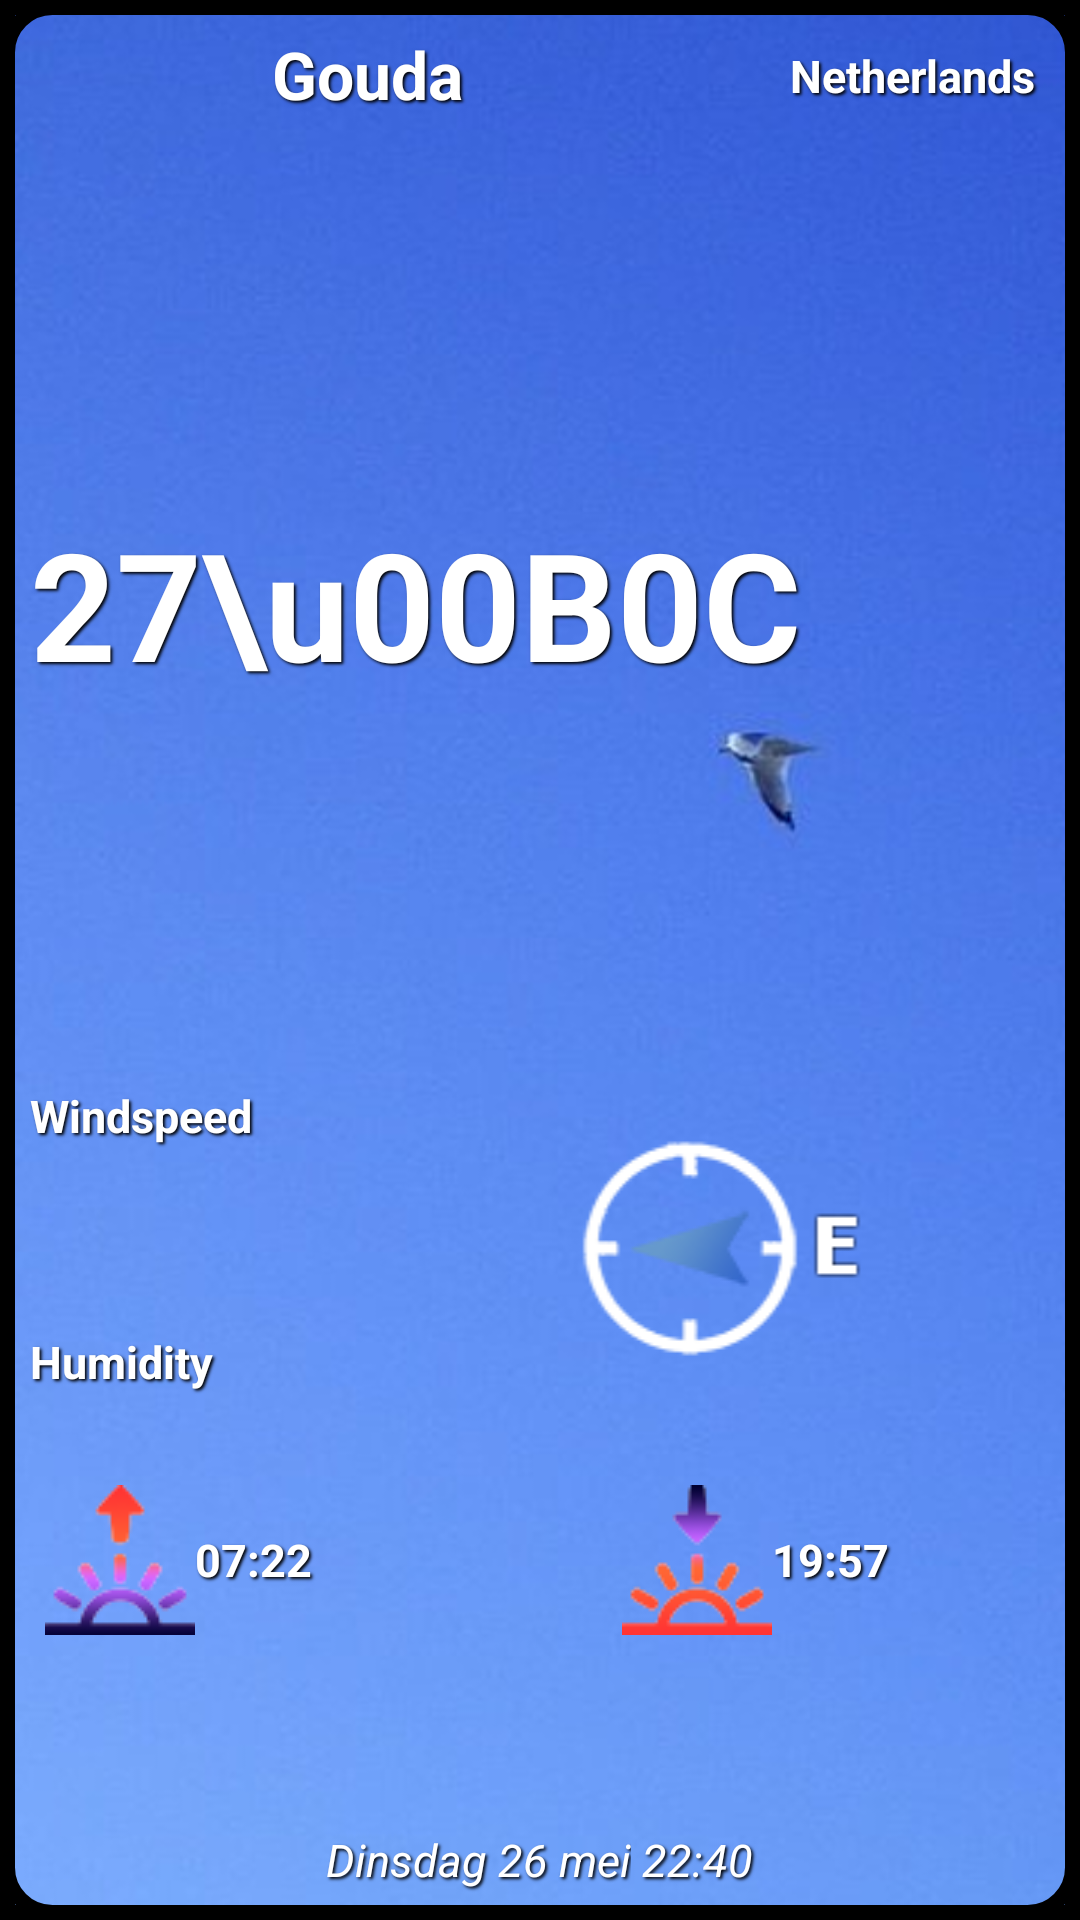

The Android layout XML behind this screen, and the referenced resources:
<!-- AndroidManifest.xml: application theme MyMaterialTheme -->
<!-- res/layout/weather_activity.xml -->
<LinearLayout xmlns:android="http://schemas.android.com/apk/res/android"
    xmlns:tools="http://schemas.android.com/tools"
    android:id="@+id/linearLayout1"
    android:layout_width="match_parent"
    android:layout_height="match_parent"
    android:background="@drawable/startscreen_background"
    android:orientation="vertical"
    tools:context="com.walkernation.aidlservice.MainActivity"
    tools:ignore="MergeRootFrame" >

    <LinearLayout
        android:layout_width="match_parent"
        android:layout_height="wrap_content"
        android:layout_weight="4"
        android:orientation="horizontal" >

        <TextView
            android:id="@+id/textView1"
            style="@style/startpage_text"
            android:layout_width="match_parent"
            android:layout_height="wrap_content"
            android:layout_gravity="center_horizontal"
            android:layout_weight="1"
            android:gravity="center"
            android:paddingTop="10dp"
            android:text="Gouda" />

        <TextView
            android:id="@+id/textView2"
            style="@style/startpage_text_small"
            android:layout_width="match_parent"
            android:layout_height="wrap_content"
            android:layout_weight="2"
            android:gravity="right"
            android:paddingTop="15dp"
            android:paddingRight="15dp"
            android:text="Netherlands" />
    </LinearLayout>

    <TextView
        android:id="@+id/textView3"
        style="@style/startpage_text"
        android:layout_width="match_parent"
        android:layout_height="wrap_content"
        android:layout_weight="3"
        android:paddingLeft="10dp"
        android:text="27\u00B0C"
        android:textSize="50sp" />

    <LinearLayout
        android:layout_width="match_parent"
        android:layout_height="wrap_content"
        android:layout_weight="2"
        android:orientation="horizontal" >

        <LinearLayout
            android:layout_width="match_parent"
            android:layout_height="match_parent"
            android:layout_weight="2"
            android:paddingLeft="10dp"
            android:orientation="vertical" >

            <TextView
                android:id="@+id/textView4"
                style="@style/startpage_text_small"
                android:layout_width="match_parent"
                android:layout_height="match_parent"
                android:gravity="center_vertical"
                android:layout_weight="1"
                android:text="Windspeed" />

            <TextView
                android:id="@+id/textView6"
                style="@style/startpage_text_small"
                android:layout_width="match_parent"
                android:layout_height="match_parent"
                android:gravity="center_vertical"
                android:layout_weight="1"
                android:text="Humidity" />
        </LinearLayout>

        <ImageView
            android:id="@+id/imageView5"
            style="@style/startpage_text"
            android:layout_width="match_parent"
            android:layout_height="wrap_content"
            android:layout_weight="1"
            android:layout_gravity="center_vertical"
            android:src="@drawable/winddir_e" />
    </LinearLayout>

    <LinearLayout
        android:layout_width="match_parent"
        android:layout_height="wrap_content"
        android:layout_weight="2"
        android:orientation="horizontal" >

        <TextView
            android:id="@+id/textView7"
            style="@style/startpage_text_small"
            android:layout_width="wrap_content"
            android:layout_height="wrap_content"
            android:layout_weight="1"
            android:drawableLeft="@drawable/sunrise_small_coloured"
            android:gravity="center_vertical"
            android:paddingLeft="15dp"
            android:text="07:22" />

        <TextView
            android:id="@+id/textView8"
            style="@style/startpage_text_small"
            android:layout_width="wrap_content"
            android:layout_height="wrap_content"
            android:layout_weight="1"
            android:drawableLeft="@drawable/sunset_smallcoloured"
            android:gravity="center_vertical"
            android:paddingLeft="40dp"
            android:text="19:57" />
    </LinearLayout>

    <LinearLayout 
         android:layout_width="match_parent"
        android:layout_height="wrap_content"
        android:orientation="horizontal"
        >
    <TextView
        android:id="@+id/textView9"
        style="@style/startpage_text_small"
        android:layout_width="wrap_content"
        android:layout_height="wrap_content"
        android:gravity="right"
        android:layout_weight="1"
        android:text="Dinsdag 26 mei"
        android:paddingBottom="10dp"
        android:textStyle="italic" />

    
    <TextView
        android:id="@+id/textView10"
        style="@style/startpage_text_small"
        android:layout_width="wrap_content"
        android:layout_height="wrap_content"
        android:gravity="left"
        android:layout_weight="1"
        android:text=" 22:40"
        android:paddingBottom="10dp"
        android:textStyle="italic" />
    
    
    </LinearLayout>
    
</LinearLayout>
<!-- resources referenced by this layout -->
<resources>
  <!-- drawable startscreen_background (drawable) -->
  <?xml version="1.0" encoding="utf-8"?>
  <layer-list xmlns:android="http://schemas.android.com/apk/res/android" >
  	<item android:drawable="@drawable/clear_sky_day"></item>
  	<item android:drawable="@drawable/startscreen_background_maskcolor"></item>
      <item><shape android:shape="rectangle"><corners android:radius="15dp"/><stroke android:width="5dp" android:color="@color/Black"/></shape></item>
  </layer-list>
  <!-- drawable sunrise_small_coloured: png bitmap (drawable-mdpi, 5753 bytes) -->
  <!-- drawable sunset_smallcoloured: png bitmap (drawable-mdpi, 5683 bytes) -->
  <!-- drawable winddir_e: png bitmap (drawable-mdpi, 11615 bytes) -->
  <style name="startpage_text" parent="@android:TextAppearance">
          <item name="android:textColor">@color/White</item>
          <item name="android:textSize">22sp</item>
          <item name="android:textStyle">bold</item>
          <item name="android:shadowColor">@color/Black</item>
          <item name="android:paddingLeft">5dp</item>
          <item name="android:shadowDx">2</item>
          <item name="android:shadowDy">2</item>
          <item name="android:shadowRadius">2</item>
      </style>
  <style name="startpage_text_small" parent="@android:TextAppearance">
          <item name="android:textColor">@color/White</item>
          <item name="android:textSize">15sp</item>
          <item name="android:textStyle">bold</item>
          <item name="android:shadowColor">@color/Black</item>
          <item name="android:shadowDx">2</item>
          <item name="android:shadowDy">2</item>
          <item name="android:shadowRadius">2</item>
      </style>
  <style name="MyMaterialTheme" parent="MyMaterialTheme.Base">
  
      <item name="windowNoTitle">true</item>
      <item name="windowActionBar">false</item>
      <item name="colorPrimary">@color/Coral</item>
      <item name="colorPrimaryDark">@color/Aqua</item>
      <item name="colorAccent">@color/DarkMagenta</item>
      </style>
  <!-- drawable clear_sky_day: png bitmap (drawable-mdpi, 200573 bytes) -->
  <!-- drawable startscreen_background_maskcolor (drawable) -->
  <?xml version="1.0" encoding="utf-8"?>
  <shape xmlns:android="http://schemas.android.com/apk/res/android" >
      <stroke android:width="5dp" android:color="@color/Black"/>
      <solid android:color="#00FFFFFF"/>
  </shape>
  <color name="Black">#000000</color>
  <color name="White">#FFFFFF</color>
  <style name="MyMaterialTheme.Base" parent="android:Theme.Material" />
  <color name="Coral">#FF7F50</color>
  <color name="Aqua">#00FFFF</color>
  <color name="DarkMagenta">#8B008B</color>
</resources>
